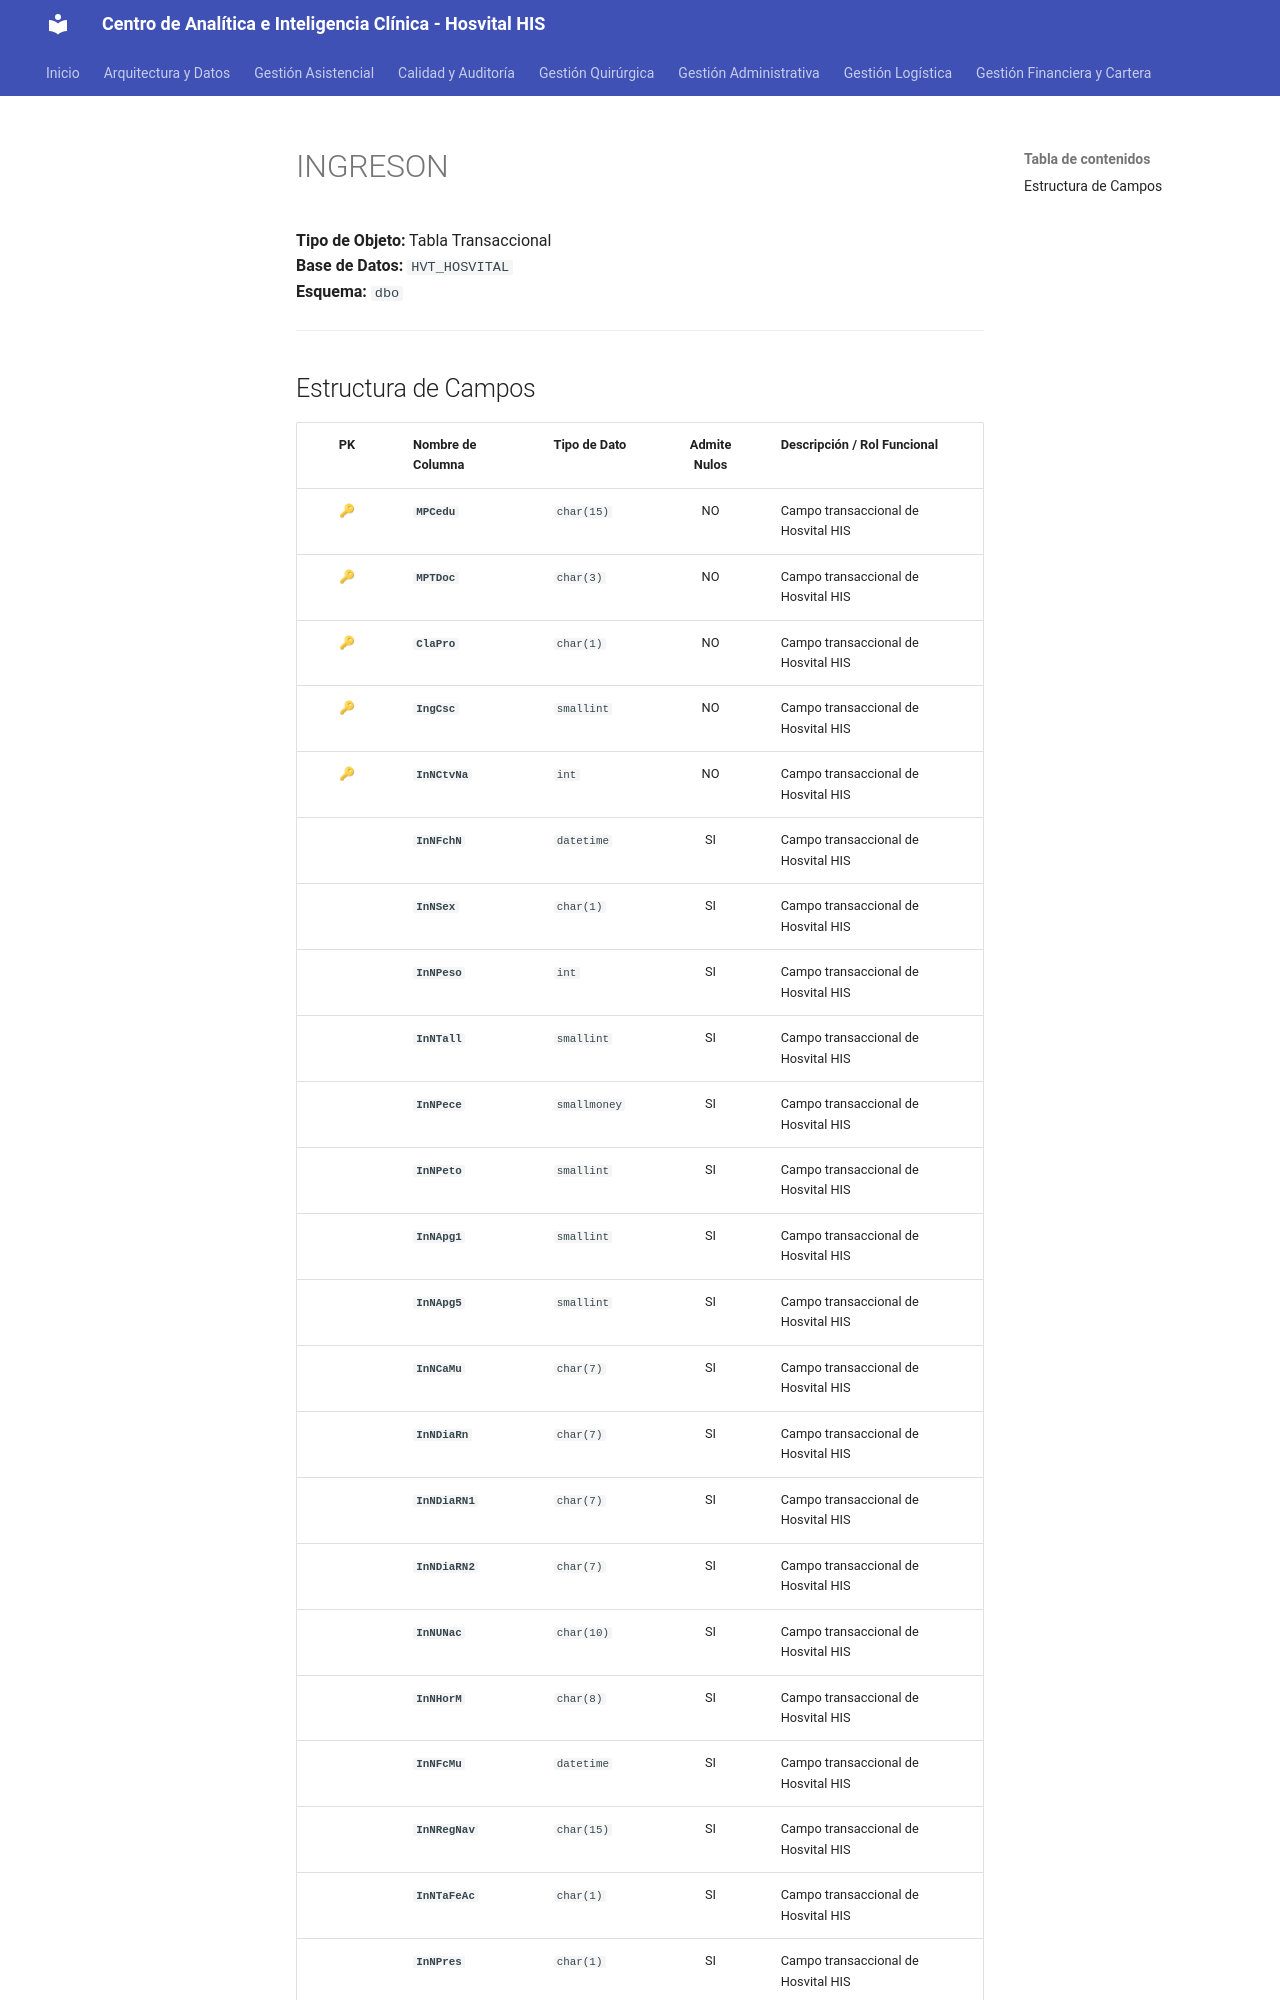

repository: SoporteSaludtech/superset-docs · page: diccionario-general/INGRESON/index.html · generator: mkdocs

# INGRESON

**Tipo de Objeto:** Tabla Transaccional  
**Base de Datos:** `HVT_HOSVITAL`  
**Esquema:** `dbo`

---

## Estructura de Campos

| PK | Nombre de Columna | Tipo de Dato | Admite Nulos | Descripción / Rol Funcional |
| :-: | :--- | :--- | :-: | :--- |
| 🔑 | **`MPCedu`** | `char(15)` | NO | Campo transaccional de Hosvital HIS |
| 🔑 | **`MPTDoc`** | `char(3)` | NO | Campo transaccional de Hosvital HIS |
| 🔑 | **`ClaPro`** | `char(1)` | NO | Campo transaccional de Hosvital HIS |
| 🔑 | **`IngCsc`** | `smallint` | NO | Campo transaccional de Hosvital HIS |
| 🔑 | **`InNCtvNa`** | `int` | NO | Campo transaccional de Hosvital HIS |
|  | **`InNFchN`** | `datetime` | SI | Campo transaccional de Hosvital HIS |
|  | **`InNSex`** | `char(1)` | SI | Campo transaccional de Hosvital HIS |
|  | **`InNPeso`** | `int` | SI | Campo transaccional de Hosvital HIS |
|  | **`InNTall`** | `smallint` | SI | Campo transaccional de Hosvital HIS |
|  | **`InNPece`** | `smallmoney` | SI | Campo transaccional de Hosvital HIS |
|  | **`InNPeto`** | `smallint` | SI | Campo transaccional de Hosvital HIS |
|  | **`InNApg1`** | `smallint` | SI | Campo transaccional de Hosvital HIS |
|  | **`InNApg5`** | `smallint` | SI | Campo transaccional de Hosvital HIS |
|  | **`InNCaMu`** | `char(7)` | SI | Campo transaccional de Hosvital HIS |
|  | **`InNDiaRn`** | `char(7)` | SI | Campo transaccional de Hosvital HIS |
|  | **`InNDiaRN1`** | `char(7)` | SI | Campo transaccional de Hosvital HIS |
|  | **`InNDiaRN2`** | `char(7)` | SI | Campo transaccional de Hosvital HIS |
|  | **`InNUNac`** | `char(10)` | SI | Campo transaccional de Hosvital HIS |
|  | **`InNHorM`** | `char(8)` | SI | Campo transaccional de Hosvital HIS |
|  | **`InNFcMu`** | `datetime` | SI | Campo transaccional de Hosvital HIS |
|  | **`InNRegNav`** | `char(15)` | SI | Campo transaccional de Hosvital HIS |
|  | **`InNTaFeAc`** | `char(1)` | SI | Campo transaccional de Hosvital HIS |
|  | **`InNPres`** | `char(1)` | SI | Campo transaccional de Hosvital HIS |
|  | **`InNMomMte`** | `char(1)` | SI | Campo transaccional de Hosvital HIS |
|  | **`InNTermin`** | `char(1)` | SI | Campo transaccional de Hosvital HIS |
|  | **`InNPlacen`** | `char(1)` | SI | Campo transaccional de Hosvital HIS |
|  | **`InNLi
